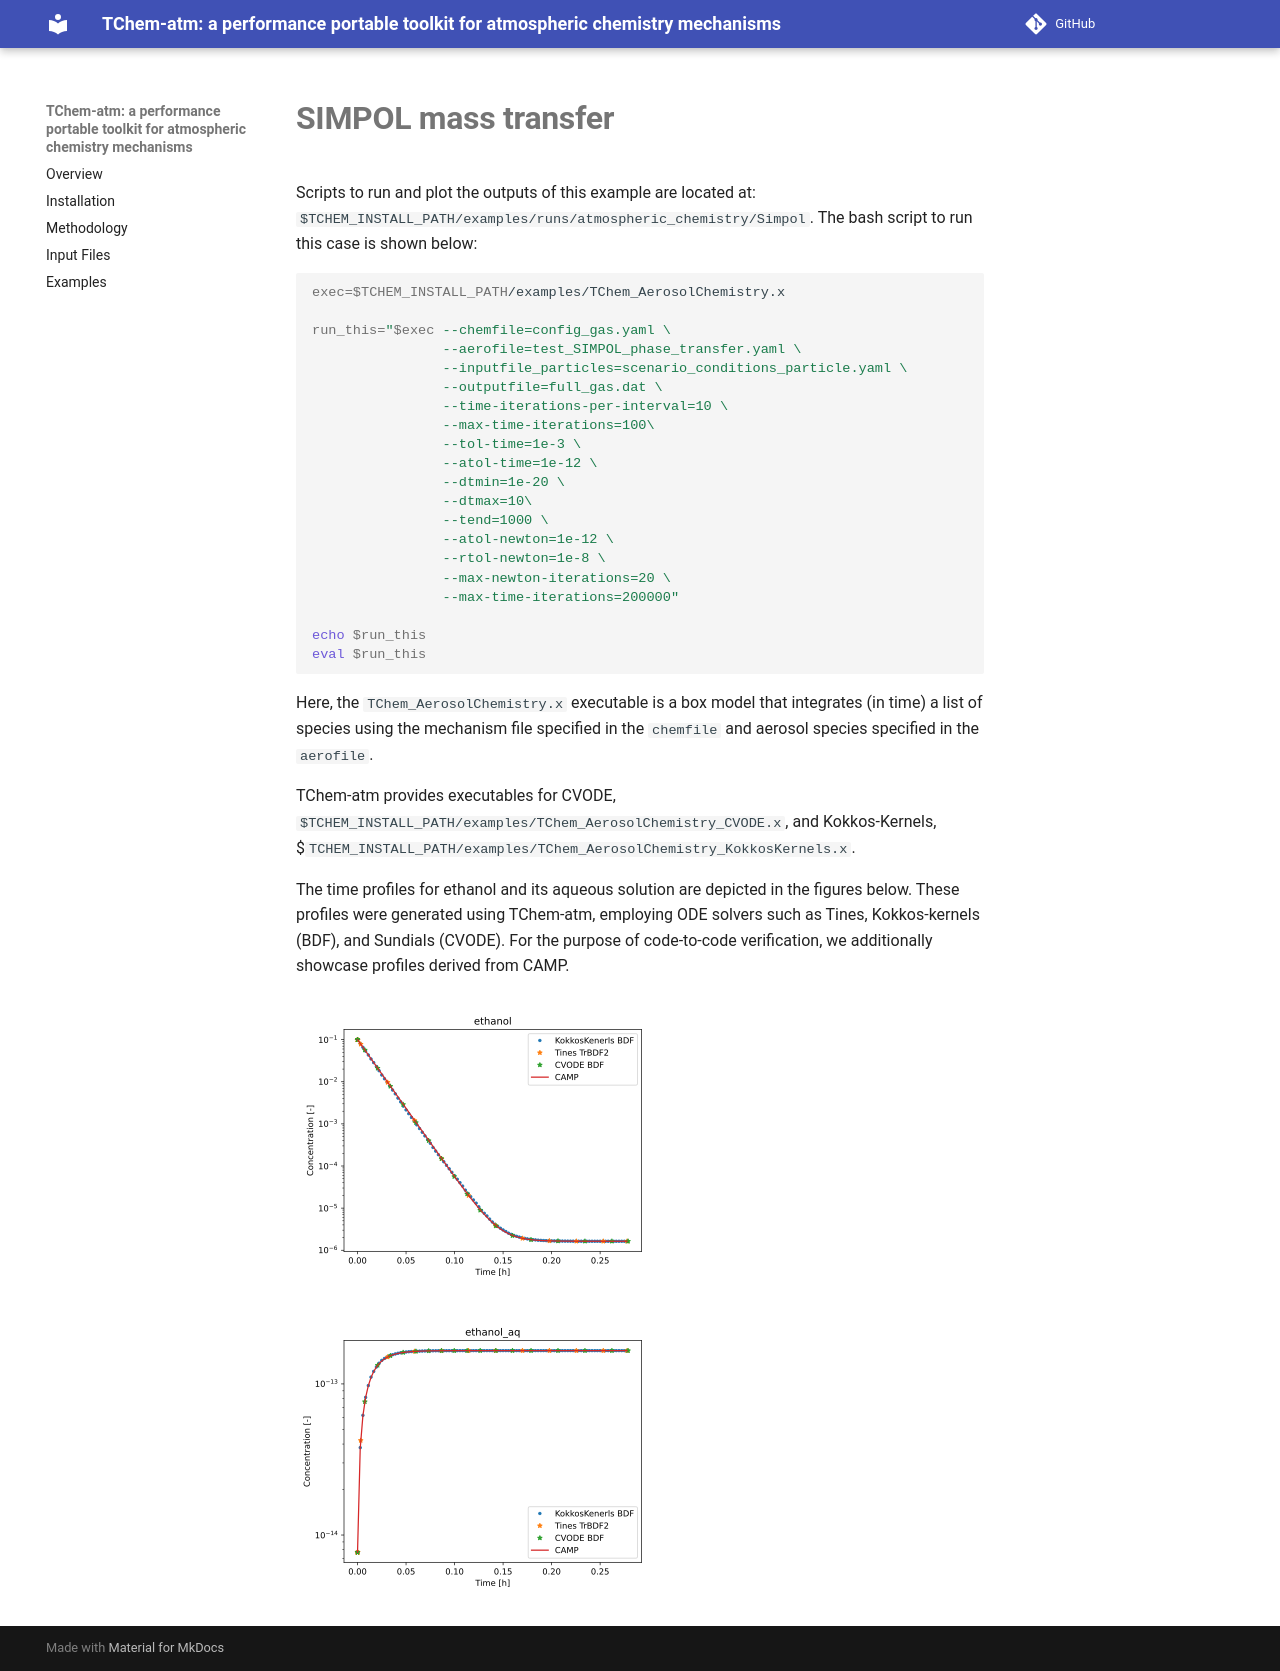

repository: PCLAeroParams/TChem-atm · page: SIMPOL_example/index.html · generator: mkdocs

# **SIMPOL mass transfer**

Scripts to run and plot the outputs of this example are located at: `$TCHEM_INSTALL_PATH/examples/runs/atmospheric_chemistry/Simpol`. The bash script to run this case is shown below:

```bash
exec=$TCHEM_INSTALL_PATH/examples/TChem_AerosolChemistry.x

run_this="$exec --chemfile=config_gas.yaml \
	            --aerofile=test_SIMPOL_phase_transfer.yaml \
                --inputfile_particles=scenario_conditions_particle.yaml \
	            --outputfile=full_gas.dat \
	            --time-iterations-per-interval=10 \
                --max-time-iterations=100\
	            --tol-time=1e-3 \
          		--atol-time=1e-12 \
	  			--dtmin=1e-20 \
          		--dtmax=10\
          		--tend=1000 \
          		--atol-newton=1e-12 \
          		--rtol-newton=1e-8 \
          		--max-newton-iterations=20 \
          		--max-time-iterations=200000"

echo $run_this
eval $run_this
``` 
Here, the `TChem_AerosolChemistry.x` executable is a box model that integrates (in time) a list of species using the mechanism file specified in the `chemfile` and aerosol species specified in the `aerofile`.

TChem-atm provides executables for CVODE, `$TCHEM_INSTALL_PATH/examples/TChem_AerosolChemistry_CVODE.x`, and Kokkos-Kernels, $`TCHEM_INSTALL_PATH/examples/TChem_AerosolChemistry_KokkosKernels.x`.

The time profiles for ethanol and its aqueous solution are depicted in the figures below. These profiles were generated using TChem-atm, employing ODE solvers such as Tines, Kokkos-kernels (BDF), and Sundials (CVODE). For the purpose of code-to-code verification, we additionally showcase profiles derived from CAMP.

![TChem-atm vs CAMP](figures/simpol_ethanol.png)


![TChem-atm vs CAMP](figures/simpol_ethanol_aq.png)
